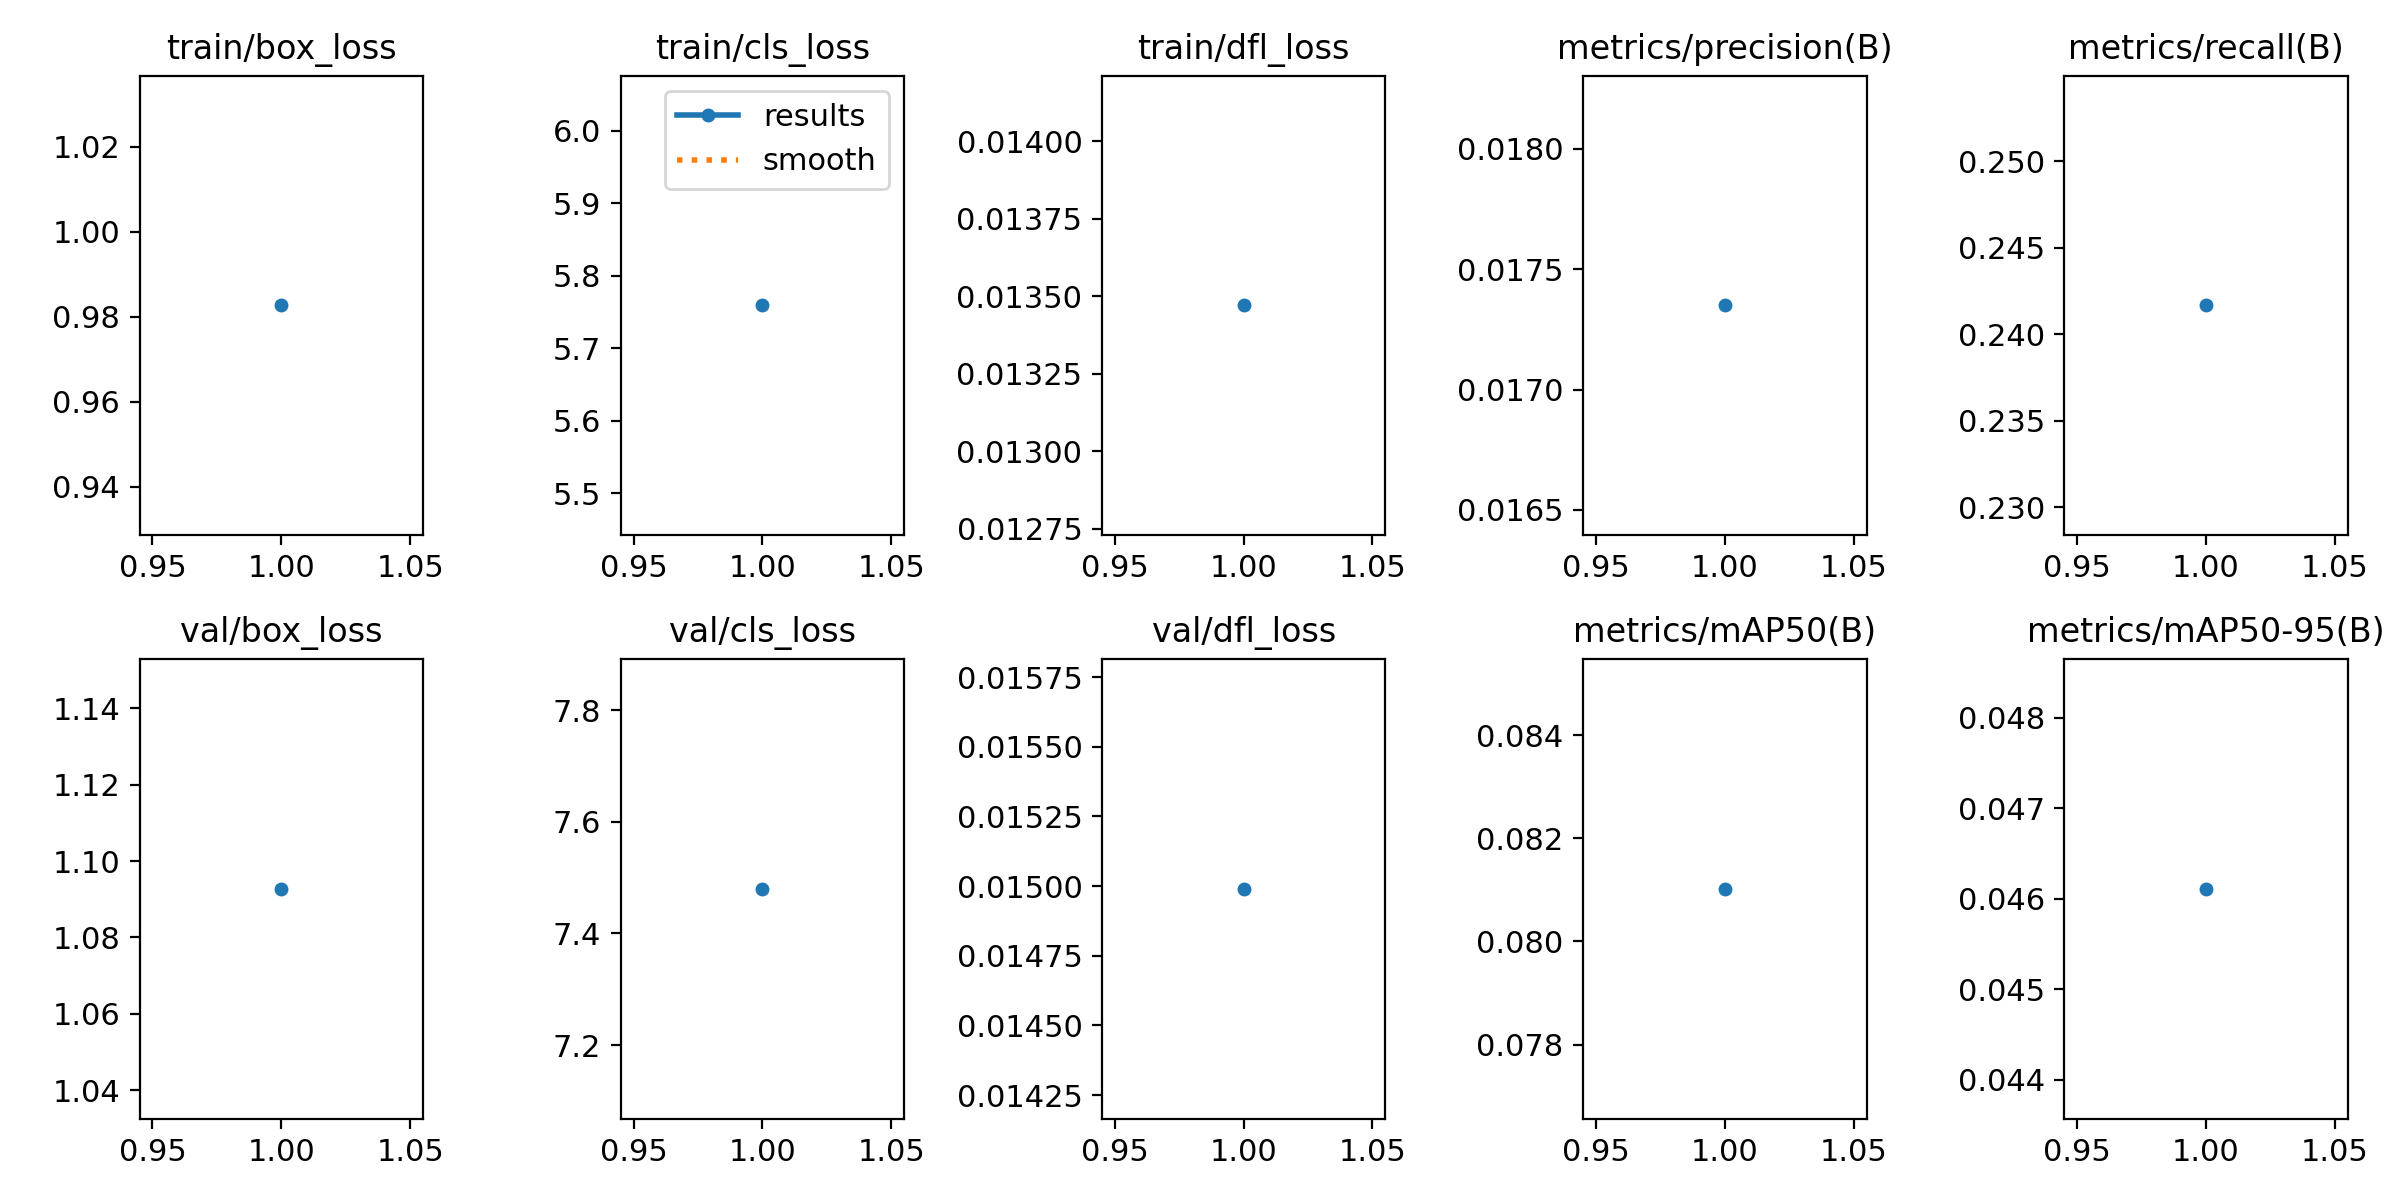

The file beside this chart, header and first rows:
epoch, time, train/box_loss, train/cls_loss, train/dfl_loss, metrics/precision(B), metrics/recall(B), metrics/mAP50(B), metrics/mAP50-95(B), val/box_loss, val/cls_loss, val/dfl_loss, lr/pg0, lr/pg1, lr/pg2
1, 50.63, 0.9826, 5.759, 0.01347, 0.01735, 0.2417, 0.08102, 0.04611, 1.093, 7.48, 0.01499, 4.165e-05, 4.165e-05, 4.165e-05
